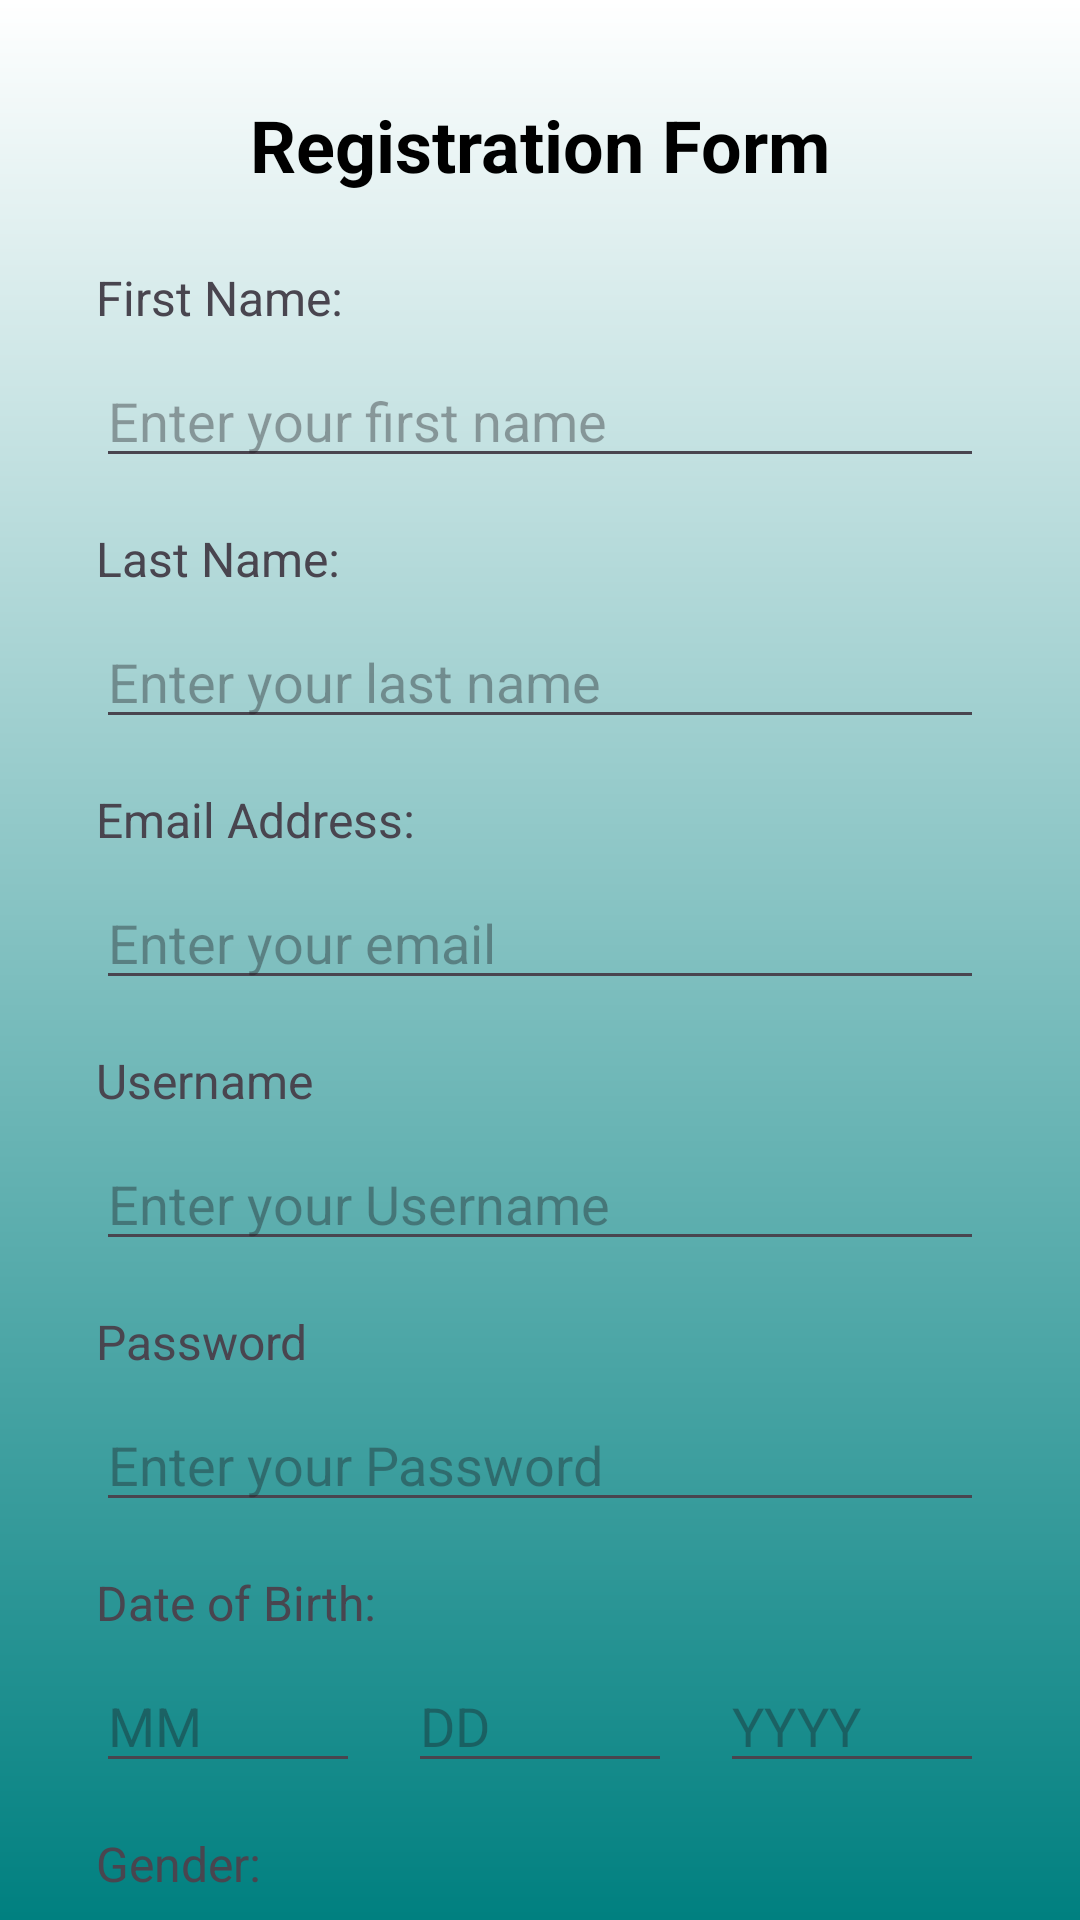

Here is an Android app screen rendered from its layout file. Give the layout XML and the strings, colors and styles it references.
<!-- AndroidManifest.xml: application theme Theme.FirstApplication -->
<!-- res/layout/activity_registration.xml -->
<?xml version="1.0" encoding="utf-8"?>
<androidx.constraintlayout.widget.ConstraintLayout xmlns:android="http://schemas.android.com/apk/res/android"
    xmlns:app="http://schemas.android.com/apk/res-auto"
    xmlns:tools="http://schemas.android.com/tools"
    android:id="@+id/main"
    android:layout_width="match_parent"
    android:layout_height="match_parent"
    tools:context=".Registration"
    android:background="@drawable/front_background">

    
    <TextView
        android:id="@+id/textViewTitle"
        android:layout_width="wrap_content"
        android:layout_height="wrap_content"
        android:text="Registration Form"
        android:textColor="@color/black"
        android:textSize="24sp"
        android:textStyle="bold"
        app:layout_constraintTop_toTopOf="parent"
        app:layout_constraintStart_toStartOf="parent"
        app:layout_constraintEnd_toEndOf="parent"
        android:layout_marginTop="32dp"/>

    
    <TextView
        android:id="@+id/textViewFirstNameLabel"
        android:layout_width="wrap_content"
        android:layout_height="wrap_content"
        android:text="First Name:"
        android:textSize="16sp"
        app:layout_constraintTop_toBottomOf="@+id/textViewTitle"
        app:layout_constraintStart_toStartOf="parent"
        android:layout_marginStart="32dp"
        android:layout_marginTop="24dp"/>

    <EditText
        android:id="@+id/editTextFirstName"
        android:layout_width="0dp"
        android:layout_height="wrap_content"
        android:hint="Enter your first name"
        android:inputType="text"
        app:layout_constraintTop_toBottomOf="@+id/textViewFirstNameLabel"
        app:layout_constraintStart_toStartOf="parent"
        app:layout_constraintEnd_toEndOf="parent"
        android:layout_marginStart="32dp"
        android:layout_marginEnd="32dp"
        android:layout_marginTop="8dp"/>

    
    <TextView
        android:id="@+id/textViewLastNameLabel"
        android:layout_width="wrap_content"
        android:layout_height="wrap_content"
        android:text="Last Name:"
        android:textSize="16sp"
        app:layout_constraintTop_toBottomOf="@+id/editTextFirstName"
        app:layout_constraintStart_toStartOf="parent"
        android:layout_marginStart="32dp"
        android:layout_marginTop="16dp"/>

    <EditText
        android:id="@+id/editTextLastName"
        android:layout_width="0dp"
        android:layout_height="wrap_content"
        android:hint="Enter your last name"
        android:inputType="text"
        app:layout_constraintTop_toBottomOf="@+id/textViewLastNameLabel"
        app:layout_constraintStart_toStartOf="parent"
        app:layout_constraintEnd_toEndOf="parent"
        android:layout_marginStart="32dp"
        android:layout_marginEnd="32dp"
        android:layout_marginTop="8dp"/>

    
    <TextView
        android:id="@+id/textViewEmailLabel"
        android:layout_width="wrap_content"
        android:layout_height="wrap_content"
        android:text="Email Address:"
        android:textSize="16sp"
        app:layout_constraintTop_toBottomOf="@+id/editTextLastName"
        app:layout_constraintStart_toStartOf="parent"
        android:layout_marginStart="32dp"
        android:layout_marginTop="16dp"/>

    <EditText
        android:id="@+id/editTextEmailAddress"
        android:layout_width="0dp"
        android:layout_height="wrap_content"
        android:hint="Enter your email"
        android:inputType="textEmailAddress"
        app:layout_constraintTop_toBottomOf="@+id/textViewEmailLabel"
        app:layout_constraintStart_toStartOf="parent"
        app:layout_constraintEnd_toEndOf="parent"
        android:layout_marginStart="32dp"
        android:layout_marginEnd="32dp"
        android:layout_marginTop="8dp"/>

    
    <TextView
        android:id="@+id/Username"
        android:layout_width="wrap_content"
        android:layout_height="wrap_content"
        android:text="Username"
        android:textSize="16sp"
        app:layout_constraintTop_toBottomOf="@+id/editTextEmailAddress"
        app:layout_constraintStart_toStartOf="parent"
        android:layout_marginStart="32dp"
        android:layout_marginTop="16dp"/>

    <EditText
        android:id="@+id/editTextUsername"
        android:layout_width="0dp"
        android:layout_height="wrap_content"
        android:hint="Enter your Username"
        android:inputType="text"
        app:layout_constraintTop_toBottomOf="@+id/Username"
        app:layout_constraintStart_toStartOf="parent"
        app:layout_constraintEnd_toEndOf="parent"
        android:layout_marginStart="32dp"
        android:layout_marginEnd="32dp"
        android:layout_marginTop="8dp"/>

    
    <TextView
        android:id="@+id/textViewPassword"
        android:layout_width="wrap_content"
        android:layout_height="wrap_content"
        android:text="Password"
        android:textSize="16sp"
        app:layout_constraintTop_toBottomOf="@+id/editTextUsername"
        app:layout_constraintStart_toStartOf="parent"
        android:layout_marginStart="32dp"
        android:layout_marginTop="16dp"/>

    <EditText
        android:id="@+id/editTextPassword"
        android:layout_width="0dp"
        android:layout_height="wrap_content"
        android:hint="Enter your Password"
        android:inputType="textPostalAddress"
        app:layout_constraintTop_toBottomOf="@+id/textViewPassword"
        app:layout_constraintStart_toStartOf="parent"
        app:layout_constraintEnd_toEndOf="parent"
        android:layout_marginStart="32dp"
        android:layout_marginEnd="32dp"
        android:layout_marginTop="8dp"/>

    
    <TextView
        android:id="@+id/textViewDOBLabel"
        android:layout_width="wrap_content"
        android:layout_height="wrap_content"
        android:text="Date of Birth:"
        android:textSize="16sp"
        app:layout_constraintTop_toBottomOf="@+id/editTextPassword"
        app:layout_constraintStart_toStartOf="parent"
        android:layout_marginStart="32dp"
        android:layout_marginTop="16dp"/>

    
    <EditText
        android:id="@+id/editTextMonth"
        android:layout_width="0dp"
        android:layout_height="wrap_content"
        android:hint="MM"
        android:inputType="number"
        app:layout_constraintTop_toBottomOf="@+id/textViewDOBLabel"
        app:layout_constraintStart_toStartOf="parent"
        app:layout_constraintEnd_toStartOf="@+id/editTextDay"
        android:layout_marginStart="32dp"
        android:layout_marginEnd="8dp"
        android:layout_marginTop="8dp"/>

    
    <EditText
        android:id="@+id/editTextDay"
        android:layout_width="0dp"
        android:layout_height="wrap_content"
        android:hint="DD"
        android:inputType="number"
        app:layout_constraintTop_toBottomOf="@+id/textViewDOBLabel"
        app:layout_constraintStart_toEndOf="@+id/editTextMonth"
        app:layout_constraintEnd_toStartOf="@+id/editTextYear"
        android:layout_marginStart="8dp"
        android:layout_marginEnd="8dp"
        android:layout_marginTop="8dp"/>

    
    <EditText
        android:id="@+id/editTextYear"
        android:layout_width="0dp"
        android:layout_height="wrap_content"
        android:hint="YYYY"
        android:inputType="number"
        app:layout_constraintTop_toBottomOf="@+id/textViewDOBLabel"
        app:layout_constraintStart_toEndOf="@+id/editTextDay"
        app:layout_constraintEnd_toEndOf="parent"
        android:layout_marginStart="8dp"
        android:layout_marginEnd="32dp"
        android:layout_marginTop="8dp"/>

    
    <TextView
        android:id="@+id/textViewGenderLabel"
        android:layout_width="wrap_content"
        android:layout_height="wrap_content"
        android:text="Gender:"
        android:textSize="16sp"
        app:layout_constraintTop_toBottomOf="@+id/editTextYear"
        app:layout_constraintStart_toStartOf="parent"
        android:layout_marginStart="32dp"
        android:layout_marginTop="16dp"/>

    <RadioGroup
        android:id="@+id/radioGroupGender"
        android:layout_width="0dp"
        android:layout_height="wrap_content"
        android:orientation="horizontal"
        app:layout_constraintTop_toBottomOf="@+id/textViewGenderLabel"
        app:layout_constraintStart_toStartOf="parent"
        app:layout_constraintEnd_toEndOf="parent"
        android:layout_marginStart="32dp"
        android:layout_marginEnd="32dp"
        android:layout_marginTop="8dp">

        <RadioButton
            android:id="@+id/radioButtonMale"
            android:layout_width="wrap_content"
            android:layout_height="wrap_content"
            android:text="Male"
            android:layout_marginEnd="16dp"/>

        <RadioButton
            android:id="@+id/radioButtonFemale"
            android:layout_width="wrap_content"
            android:layout_height="wrap_content"
            android:text="Female"/>
    </RadioGroup>

    
    <Button
        android:id="@+id/buttonSubmit"
        android:layout_width="0dp"
        android:layout_height="wrap_content"
        android:text="Submit"
        android:backgroundTint="#C012D3"
        app:layout_constraintTop_toBottomOf="@+id/radioGroupGender"
        app:layout_constraintStart_toStartOf="parent"
        app:layout_constraintEnd_toEndOf="parent"
        android:layout_marginStart="32dp"
        android:layout_marginEnd="32dp"
        android:layout_marginTop="32dp"/>

    
    <Button
        android:id="@+id/buttonLogin"
        android:layout_width="0dp"
        android:layout_height="wrap_content"
        android:text="Login"
        android:backgroundTint="#C012D3"
        app:layout_constraintTop_toBottomOf="@+id/buttonSubmit"
        app:layout_constraintStart_toStartOf="parent"
        app:layout_constraintEnd_toEndOf="parent"
        android:layout_marginStart="32dp"
        android:layout_marginEnd="32dp"
        android:layout_marginTop="16dp"/>

</androidx.constraintlayout.widget.ConstraintLayout>
<!-- resources referenced by this layout -->
<resources>
  <color name="black">#FF000000</color>
  <!-- drawable front_background (drawable) -->
  <?xml version="1.0" encoding="utf-8"?>
  <shape xmlns:android="http://schemas.android.com/apk/res/android">
      <gradient android:type="linear" android:angle="90"
          android:startColor="#008080"
          android:endColor="#FFFFFF"/>
  </shape>
  <style name="Theme.FirstApplication" parent="Base.Theme.FirstApplication" />
  <style name="Base.Theme.FirstApplication" parent="Theme.Material3.DayNight.NoActionBar">
          
          
      </style>
</resources>
